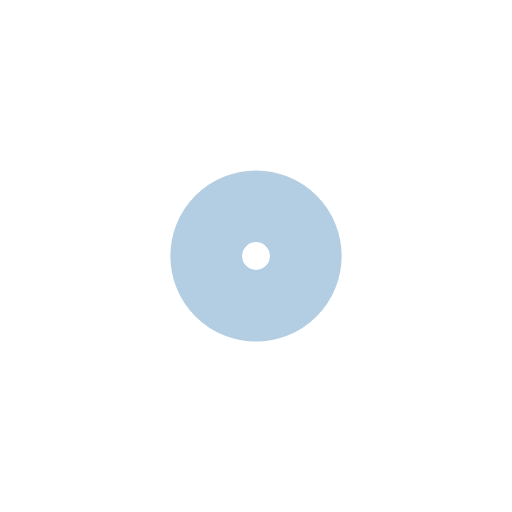
t = 0.00 s
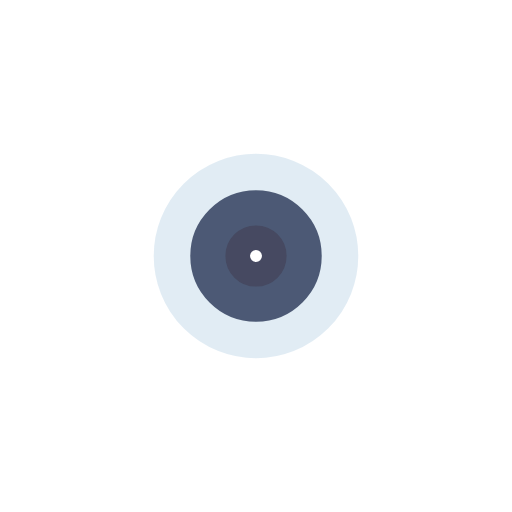
t = 0.19 s
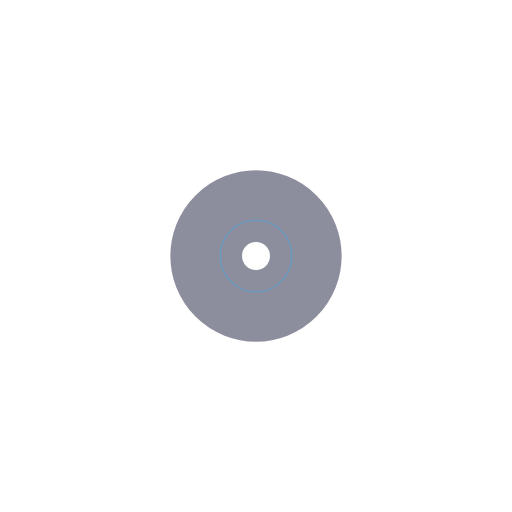
t = 0.38 s
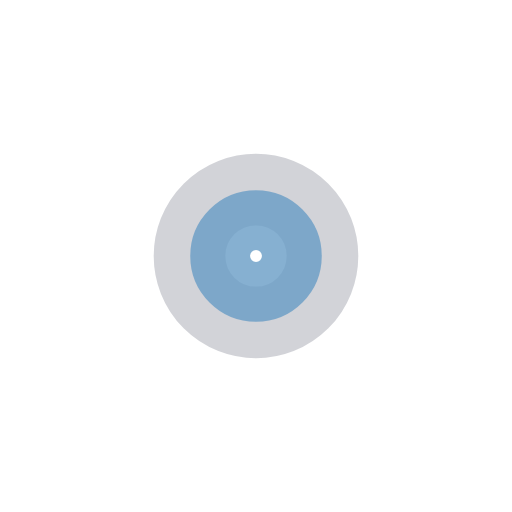
t = 0.57 s

The animated SVG that drew these frames (rendered in a browser with its animation timeline set to each time). Animation: 4 SMIL elements (animate=4); one cycle of 0.76 s, repeats indefinitely.

<?xml version="1.0" encoding="utf-8"?>
<svg xmlns="http://www.w3.org/2000/svg" xmlns:xlink="http://www.w3.org/1999/xlink" style="margin: auto; background: rgb(241, 242, 243,000) none repeat scroll 0% 0%; display: block; shape-rendering: auto;" width="200px" height="200px" viewBox="0 0 100 100" preserveAspectRatio="xMidYMid">
<circle cx="50" cy="50" r="0" fill="none" stroke="#191d3a" stroke-width="14">
  <animate attributeName="r" repeatCount="indefinite" dur="0.7633587786259541s" values="0;15" keyTimes="0;1" keySplines="0 0.2 0.8 1" calcMode="spline" begin="0s"></animate>
  <animate attributeName="opacity" repeatCount="indefinite" dur="0.7633587786259541s" values="1;0" keyTimes="0;1" keySplines="0.2 0 0.8 1" calcMode="spline" begin="0s"></animate>
</circle><circle cx="50" cy="50" r="0" fill="none" stroke="#689cc5" stroke-width="14">
  <animate attributeName="r" repeatCount="indefinite" dur="0.7633587786259541s" values="0;15" keyTimes="0;1" keySplines="0 0.2 0.8 1" calcMode="spline" begin="-0.38167938931297707s"></animate>
  <animate attributeName="opacity" repeatCount="indefinite" dur="0.7633587786259541s" values="1;0" keyTimes="0;1" keySplines="0.2 0 0.8 1" calcMode="spline" begin="-0.38167938931297707s"></animate>
</circle>
<!-- [ldio] generated by https://loading.io/ --></svg>